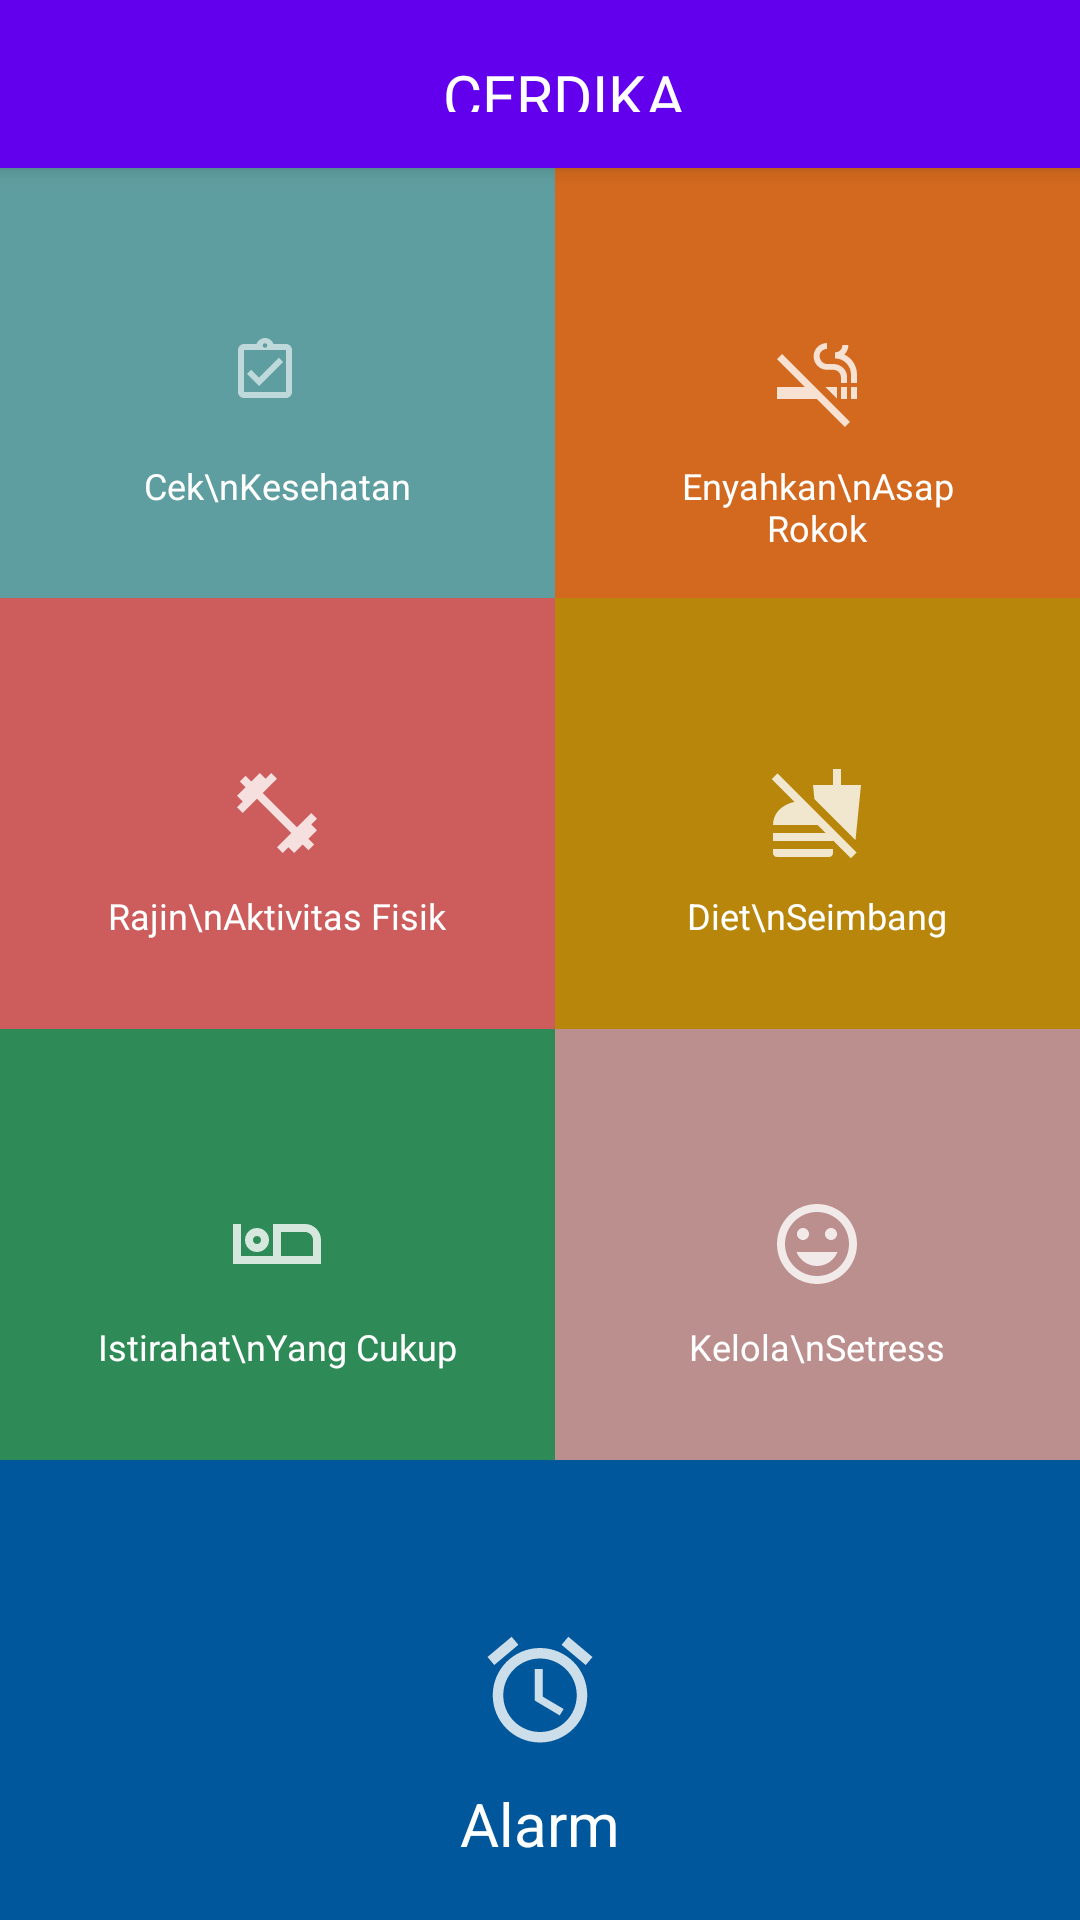

Reconstruct the res/layout file that produces this screen, plus the resources it refers to.
<!-- AndroidManifest.xml: application theme AppTheme.NoActionBar -->
<!-- res/layout/activity_dashboard.xml -->
<?xml version="1.0" encoding="utf-8"?>
<androidx.constraintlayout.widget.ConstraintLayout
    xmlns:android="http://schemas.android.com/apk/res/android"
    xmlns:app="http://schemas.android.com/apk/res-auto"
    xmlns:tools="http://schemas.android.com/tools"
    android:layout_width="match_parent"
    android:layout_height="match_parent"
    android:orientation="vertical"
    tools:context=".DashboardActivity"
    >
    <androidx.appcompat.widget.Toolbar
        android:id="@+id/dashboard_toolbar"
        android:layout_width="match_parent"
        android:layout_height="?attr/actionBarSize"
        android:background="?attr/colorPrimary"
        android:elevation="4dp"
        app:layout_constraintEnd_toEndOf="parent"
        app:layout_constraintStart_toStartOf="parent"
        app:layout_constraintTop_toTopOf="parent">
        <TextView
            android:layout_width="match_parent"
            android:layout_height="wrap_content"
            android:text="CERDIKA"
            android:textColor="#fff"
            android:textAlignment="center"
            android:fontFamily="@font/poppinsbold"
            android:autoSizePresetSizes="@array/autosize_title_sizes"
            android:autoSizeTextType="uniform"
            android:id="@+id/toolbar_title"
            android:gravity="center_horizontal" />
    </androidx.appcompat.widget.Toolbar>

    <GridLayout
        android:id="@+id/dashboard_grid"
        android:layout_width="match_parent"
        android:layout_height="match_parent"
        android:layout_marginTop="?attr/actionBarSize"
        android:rowCount="4"
        android:columnCount="2"
        >
        <FrameLayout
            android:layout_gravity="fill"
            android:layout_columnWeight="1"
            android:layout_rowWeight="1"
            android:background="#5F9EA0"
            >
            <RelativeLayout
                android:id="@+id/rl_health_check"
                android:layout_width="match_parent"
                android:layout_height="match_parent">

                <ImageView
                    android:id="@+id/user"
                    android:layout_width="wrap_content"
                    android:layout_height="wrap_content"
                    android:layout_centerInParent="true"
                    app:srcCompat="@drawable/ic_health_check" />

                <TextView
                    android:layout_below="@+id/user"
                    android:layout_centerHorizontal="true"
                    android:layout_width="100dp"
                    android:layout_height="80dp"
                    android:layout_marginTop="10dp"
                    android:autoSizePresetSizes="@array/autosize_text_sizes"
                    android:autoSizeTextType="uniform"
                    android:textColor="#FFFFFF"
                    android:gravity="center_horizontal"
                    android:text="Cek\nKesehatan" />
            </RelativeLayout>
        </FrameLayout>

        <FrameLayout
            android:layout_gravity="fill"
            android:layout_columnWeight="1"
            android:layout_rowWeight="1"
            android:background="#D2691E">

            <RelativeLayout
                android:id="@+id/rl_no_smoking"
                android:layout_width="match_parent"
                android:layout_height="match_parent">

                <ImageView
                    android:layout_width="wrap_content"
                    android:layout_height="wrap_content"
                    android:layout_centerInParent="true"
                    android:id="@+id/job"
                    app:srcCompat="@drawable/ic_no_smoking"/>
                <TextView
                    android:layout_width="120dp"
                    android:layout_height="80dp"
                    android:layout_marginTop="10dp"
                    android:autoSizePresetSizes="@array/autosize_text_sizes"
                    android:autoSizeTextType="uniform"
                    android:textColor="#FFFFFF"
                    android:gravity="center_horizontal"
                    android:layout_below="@+id/job"
                    android:layout_centerHorizontal="true"
                    android:text="Enyahkan\nAsap Rokok"
                    />
            </RelativeLayout>
        </FrameLayout>

        <FrameLayout
            android:layout_gravity="fill"
            android:layout_columnWeight="1"
            android:layout_rowWeight="1"
            android:background="#CD5C5C">

            <RelativeLayout
                android:id="@+id/rl_doing_exercise"
                android:layout_width="match_parent"
                android:layout_height="match_parent">

                <ImageView
                    android:layout_width="wrap_content"
                    android:layout_height="wrap_content"
                    android:layout_centerInParent="true"
                    android:id="@+id/notif"
                    app:srcCompat="@drawable/ic_doing_exercise"/>
                <TextView
                    android:layout_width="130dp"
                    android:layout_height="80dp"
                    android:layout_marginTop="10dp"
                    android:autoSizePresetSizes="@array/autosize_text_sizes"
                    android:autoSizeTextType="uniform"
                    android:textColor="#FFFFFF"
                    android:gravity="center_horizontal"
                    android:layout_below="@+id/notif"
                    android:layout_centerHorizontal="true"
                    android:text="Rajin\nAktivitas Fisik"/>
            </RelativeLayout>
        </FrameLayout>

        <FrameLayout
            android:layout_gravity="fill"
            android:layout_columnWeight="1"
            android:layout_rowWeight="1"
            android:background="#B8860B"
            >

            <RelativeLayout
                android:id="@+id/rl_doing_diet"
                android:layout_width="match_parent"
                android:layout_height="match_parent">

                <ImageView
                    android:layout_width="wrap_content"
                    android:layout_height="wrap_content"
                    android:layout_centerInParent="true"
                    android:id="@+id/mail"
                    app:srcCompat="@drawable/ic_doing_diet"/>
                <TextView
                    android:layout_width="100dp"
                    android:layout_height="80dp"
                    android:layout_marginTop="10dp"
                    android:autoSizePresetSizes="@array/autosize_text_sizes"
                    android:autoSizeTextType="uniform"
                    android:textColor="#FFFFFF"
                    android:gravity="center_horizontal"
                    android:layout_below="@+id/mail"
                    android:layout_centerHorizontal="true"
                    android:text="Diet\nSeimbang"/>
            </RelativeLayout>
        </FrameLayout>

        <FrameLayout
            android:layout_gravity="fill"
            android:layout_columnWeight="1"
            android:layout_rowWeight="1"
            android:background="#2E8B57"
            >

            <RelativeLayout
                android:id="@+id/rl_take_a_rest"
                android:layout_width="match_parent"
                android:layout_height="match_parent">

                <ImageView
                    android:id="@+id/rate"
                    android:layout_width="wrap_content"
                    android:layout_height="wrap_content"
                    android:layout_centerInParent="true"
                    app:srcCompat="@drawable/ic_take_a_rest" />

                <TextView
                    android:layout_width="130dp"
                    android:layout_height="80dp"
                    android:layout_below="@+id/rate"
                    android:layout_centerHorizontal="true"
                    android:layout_marginTop="10dp"
                    android:autoSizePresetSizes="@array/autosize_text_sizes"
                    android:autoSizeTextType="uniform"
                    android:gravity="center_horizontal"
                    android:text="Istirahat\nYang Cukup"
                    android:textColor="#FFFFFF" />
            </RelativeLayout>
        </FrameLayout>

        <FrameLayout
            android:layout_gravity="fill"
            android:layout_columnWeight="1"
            android:layout_rowWeight="1"
            android:background="#BC8F8F">

            <RelativeLayout
                android:id="@+id/rl_stress_control"
                android:layout_width="match_parent"
                android:layout_height="match_parent"

                >

                <ImageView
                    android:id="@+id/rev"
                    android:layout_width="wrap_content"
                    android:layout_height="wrap_content"
                    android:layout_centerInParent="true"
                    app:srcCompat="@drawable/ic_stress_control" />
                <TextView
                    android:layout_width="100dp"
                    android:layout_height="80dp"
                    android:layout_marginTop="10dp"
                    android:autoSizePresetSizes="@array/autosize_text_sizes"
                    android:autoSizeTextType="uniform"
                    android:textColor="#FFFFFF"
                    android:gravity="center_horizontal"
                    android:layout_below="@+id/rev"
                    android:layout_centerHorizontal="true"
                    android:text="Kelola\nSetress"/>
            </RelativeLayout>
        </FrameLayout>

        <FrameLayout
            android:layout_gravity="fill"
            android:layout_columnWeight="1"
            android:layout_rowWeight="1"
            android:layout_columnSpan="2"
            android:background="#01579b">

            <RelativeLayout
                android:id="@+id/rl_alarm"
                android:layout_width="match_parent"
                android:layout_height="match_parent">

                <ImageView
                    android:id="@+id/iv_alarm"
                    android:layout_width="wrap_content"
                    android:layout_height="wrap_content"
                    android:layout_centerInParent="true"
                    app:srcCompat="@drawable/ic_alarm" />
                <TextView
                    android:layout_width="100dp"
                    android:layout_height="80dp"
                    android:layout_marginTop="10dp"
                    android:autoSizePresetSizes="@array/autosize_text_sizes"
                    android:autoSizeTextType="uniform"
                    android:textColor="#FFFFFF"
                    android:gravity="center_horizontal"
                    android:layout_below="@+id/iv_alarm"
                    android:layout_centerHorizontal="true"
                    android:text="Alarm"/>
            </RelativeLayout>
        </FrameLayout>
    </GridLayout>
</androidx.constraintlayout.widget.ConstraintLayout>
<!-- resources referenced by this layout -->
<resources>
  <array name="autosize_text_sizes">
          <item>10sp</item>
          <item>12sp</item>
          <item>20sp</item>
          <item>40sp</item>
          <item>100sp</item>
      </array>
  <array name="autosize_title_sizes">
          <item>20sp</item>
          <item>24sp</item>
          <item>40sp</item>
          <item>80sp</item>
          <item>200sp</item>
      </array>
  <!-- drawable ic_alarm (drawable-anydpi) -->
  <vector xmlns:android="http://schemas.android.com/apk/res/android"
      android:width="42dp"
      android:height="42dp"
      android:viewportWidth="24"
      android:viewportHeight="24"
      android:tint="#FFFFFF"
      android:alpha="0.8">
    <path
        android:fillColor="@android:color/white"
        android:pathData="M22,5.72l-4.6,-3.86 -1.29,1.53 4.6,3.86L22,5.72zM7.88,3.39L6.6,1.86 2,5.71l1.29,1.53 4.59,-3.85zM12.5,8L11,8v6l4.75,2.85 0.75,-1.23 -4,-2.37L12.5,8zM12,4c-4.97,0 -9,4.03 -9,9s4.02,9 9,9c4.97,0 9,-4.03 9,-9s-4.03,-9 -9,-9zM12,20c-3.87,0 -7,-3.13 -7,-7s3.13,-7 7,-7 7,3.13 7,7 -3.13,7 -7,7z"/>
  </vector>
  <!-- drawable ic_doing_diet (drawable-anydpi) -->
  <vector xmlns:android="http://schemas.android.com/apk/res/android"
      android:width="32dp"
      android:height="32dp"
      android:viewportWidth="24"
      android:viewportHeight="24"
      android:tint="#FFFFFF"
      android:alpha="0.8">
    <path
        android:fillColor="@android:color/white"
        android:pathData="M11.35,8.52L11,5h5V1h2v4h5l-1.38,13.79L11.35,8.52zM1,21v1c0,0.55 0.45,1 1,1h13c0.55,0 1,-0.45 1,-1v-1H1zM21.9,21.9L2.1,2.1L0.69,3.51l5.7,5.7C3.28,9.87 1,11.99 1,15h11.17l2,2H1v2h15v-0.17l4.49,4.49L21.9,21.9z"/>
  </vector>
  <!-- drawable ic_doing_exercise (drawable-anydpi) -->
  <vector xmlns:android="http://schemas.android.com/apk/res/android"
      android:width="32dp"
      android:height="32dp"
      android:viewportWidth="24"
      android:viewportHeight="24"
      android:tint="#FFFFFF"
      android:alpha="0.8">
    <path
        android:fillColor="@android:color/white"
        android:pathData="M20.57,14.86L22,13.43 20.57,12 17,15.57 8.43,7 12,3.43 10.57,2 9.14,3.43 7.71,2 5.57,4.14 4.14,2.71 2.71,4.14l1.43,1.43L2,7.71l1.43,1.43L2,10.57 3.43,12 7,8.43 15.57,17 12,20.57 13.43,22l1.43,-1.43L16.29,22l2.14,-2.14 1.43,1.43 1.43,-1.43 -1.43,-1.43L22,16.29z"/>
  </vector>
  <!-- drawable ic_stress_control (drawable-anydpi) -->
  <vector xmlns:android="http://schemas.android.com/apk/res/android"
      android:width="32dp"
      android:height="32dp"
      android:viewportWidth="24"
      android:viewportHeight="24"
      android:tint="#FFFFFF"
      android:alpha="0.8">
    <path
        android:fillColor="@android:color/white"
        android:pathData="M11.99,2C6.47,2 2,6.48 2,12s4.47,10 9.99,10C17.52,22 22,17.52 22,12S17.52,2 11.99,2zM12,20c-4.42,0 -8,-3.58 -8,-8s3.58,-8 8,-8 8,3.58 8,8 -3.58,8 -8,8zM15.5,11c0.83,0 1.5,-0.67 1.5,-1.5S16.33,8 15.5,8 14,8.67 14,9.5s0.67,1.5 1.5,1.5zM8.5,11c0.83,0 1.5,-0.67 1.5,-1.5S9.33,8 8.5,8 7,8.67 7,9.5 7.67,11 8.5,11zM12,17.5c2.33,0 4.31,-1.46 5.11,-3.5L6.89,14c0.8,2.04 2.78,3.5 5.11,3.5z"/>
  </vector>
  <!-- drawable ic_take_a_rest (drawable-anydpi) -->
  <vector xmlns:android="http://schemas.android.com/apk/res/android"
      android:width="32dp"
      android:height="32dp"
      android:viewportWidth="24"
      android:viewportHeight="24"
      android:tint="#FFFFFF"
      android:alpha="0.8">
    <path
        android:fillColor="@android:color/white"
        android:pathData="M7,14c1.66,0 3,-1.34 3,-3S8.66,8 7,8s-3,1.34 -3,3 1.34,3 3,3zM7,10c0.55,0 1,0.45 1,1s-0.45,1 -1,1 -1,-0.45 -1,-1 0.45,-1 1,-1zM19,7h-8v8L3,15L3,7L1,7v10h22v-6c0,-2.21 -1.79,-4 -4,-4zM21,15h-8L13,9h6c1.1,0 2,0.9 2,2v4z"/>
  </vector>
  <style name="AppTheme.NoActionBar">
          <item name="windowActionBar">false</item>
          <item name="windowNoTitle">true</item>
      </style>
</resources>
